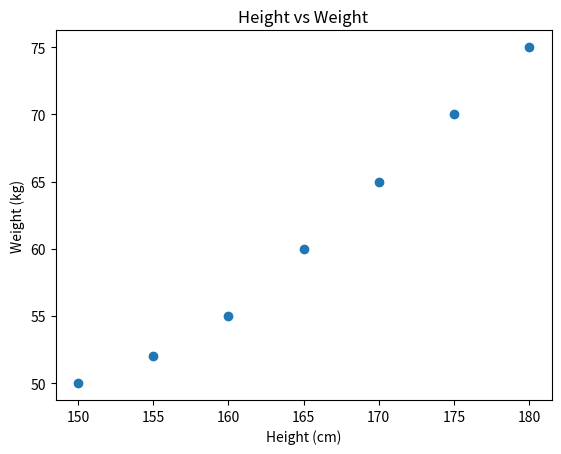

This chart was generated by the following Python code:
import matplotlib.pyplot as plt

height = [150, 155, 160, 165, 170, 175, 180]
weight = [50, 52, 55, 60, 65, 70, 75]

plt.scatter(height, weight)

plt.xlabel("Height (cm)")
plt.ylabel("Weight (kg)")
plt.title("Height vs Weight")

plt.show()
#Siddhesh_67
